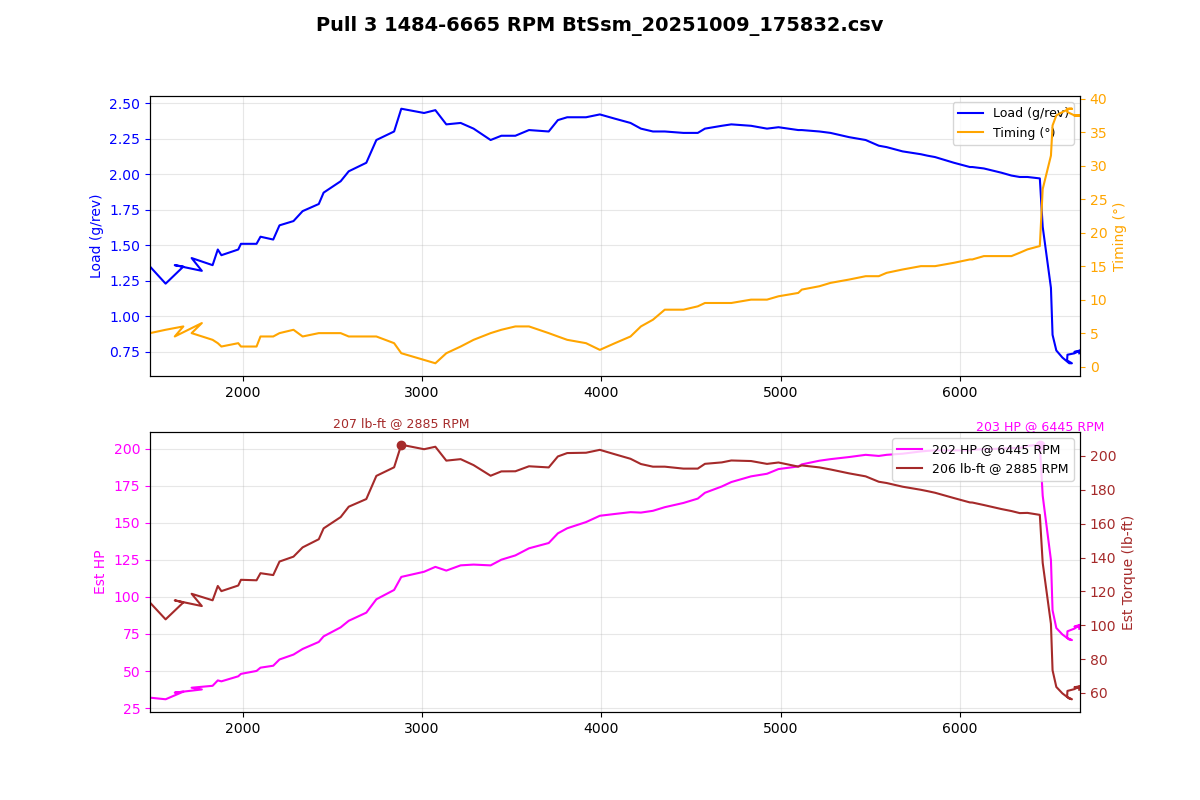

Data behind this chart, as committed beside it:
Time (msec), AFR (lambda), AFR Target (lambda), Boost (psi), Boost Target (psi), Coolant (degF), FKC (deg), FLKC (deg), Fuel correct (%), Fuel learn (%), Fuel pump DC (%), IAM, Injector DC (%), Injector PW (ms), Intake (degF), Load (g/rev), MAF (g/s), Req TQ, RPM, Speed (mph), TGV left (V), TGV right (V), Throttle pedal (%), Throttle plate (%)
342242, 0.82, 0.87, 1.2, 5.2, 204, 0.00, 0.00, -0.0, -4.69, 66.7, 1.000, 9.8, 7.9, 82, 1.35, 33.36, 326.8, 1484, 14.9, 3.64, 3.66, 100.0, 100.0
342345, 0.85, 0.87, 1.5, 6.1, 204, 0.00, 0.00, -0.0, -4.69, 66.7, 1.000, 10.3, 7.9, 82, 1.23, 32.23, 329.8, 1571, 14.9, 3.64, 3.66, 100.0, 100.0
342446, 0.88, 0.88, 1.6, 5.1, 204, 0.00, 0.00, -0.0, -4.69, 66.7, 1.000, 11.0, 7.9, 82, 1.35, 37.58, 338.1, 1670, 15.5, 3.64, 3.66, 100.0, 100.0
342549, 0.88, 0.88, 1.9, 6.7, 204, 0.00, 0.00, -0.0, -4.69, 66.7, 1.000, 11.1, 8.2, 82, 1.36, 36.89, 333.8, 1622, 16.2, 3.64, 3.64, 100.0, 100.0
342651, 0.88, 0.88, 2.1, 6.6, 204, 0.00, 0.00, -0.0, -4.69, 66.7, 1.000, 12.1, 8.2, 82, 1.32, 39.14, 342.6, 1773, 16.8, 3.64, 3.64, 100.0, 100.0
342753, 0.88, 0.88, 2.3, 7.3, 204, 0.00, 0.00, -0.0, -4.54, 66.7, 1.000, 12.0, 8.4, 82, 1.41, 40.35, 340.8, 1716, 16.8, 3.64, 3.66, 100.0, 100.0
342855, 0.88, 0.88, 2.6, 7.4, 204, 0.00, 0.00, -0.0, -4.39, 100.0, 1.000, 12.8, 8.4, 82, 1.36, 41.70, 341.3, 1833, 17.4, 3.64, 3.66, 100.0, 100.0
342958, 0.88, 0.88, 2.9, 7.5, 204, 0.00, 0.00, -0.0, -4.15, 100.0, 1.000, 13.5, 8.7, 82, 1.47, 45.49, 344.4, 1862, 18.0, 3.64, 3.66, 100.0, 100.0
343057, 0.88, 0.88, 3.2, 7.9, 204, 0.00, 0.00, -0.0, -3.91, 100.0, 1.000, 13.6, 8.7, 82, 1.43, 44.84, 345.5, 1882, 18.6, 3.64, 3.66, 100.0, 100.0
343160, 0.86, 0.88, 3.4, 7.8, 204, 0.00, 0.00, -0.0, -3.76, 100.0, 1.000, 14.8, 9.0, 82, 1.47, 48.38, 346.9, 1976, 18.6, 3.64, 3.66, 100.0, 100.0
343264, 0.85, 0.88, 3.8, 8.5, 204, 0.00, 0.00, -0.0, -3.56, 100.0, 1.000, 14.9, 9.0, 82, 1.51, 50.08, 348.5, 1991, 19.3, 3.64, 3.66, 100.0, 100.0
343364, 0.85, 0.88, 4.2, 8.4, 204, 0.00, 0.00, -0.0, -3.42, 100.0, 1.000, 15.9, 9.2, 82, 1.51, 52.15, 349.7, 2078, 19.9, 3.64, 3.66, 100.0, 100.0
343466, 0.84, 0.88, 4.5, 9.1, 204, 0.00, 0.00, -0.0, -3.22, 100.0, 1.000, 16.1, 9.2, 82, 1.56, 54.45, 350, 2100, 20.5, 3.64, 3.66, 100.0, 100.0
343569, 0.84, 0.88, 4.9, 9.7, 204, 0.00, 0.00, -0.0, -3.03, 100.0, 1.000, 17.2, 9.5, 82, 1.54, 55.81, 350, 2171, 20.5, 3.64, 3.66, 100.0, 100.0
343669, 0.84, 0.88, 5.3, 10.3, 204, 0.00, 0.00, -0.0, -2.93, 100.0, 1.000, 17.8, 9.7, 82, 1.64, 60.21, 350, 2206, 21.1, 3.64, 3.66, 100.0, 100.0
343773, 0.84, 0.88, 5.8, 11.0, 203, 0.00, 0.00, -0.0, -2.73, 100.0, 1.000, 19.0, 10.0, 82, 1.67, 63.65, 350, 2284, 21.7, 3.64, 3.66, 100.0, 100.0
343874, 0.84, 0.87, 6.3, 11.6, 203, 0.00, 0.00, -0.0, -2.69, 100.0, 1.000, 21.0, 10.8, 82, 1.74, 67.61, 350, 2335, 22.4, 3.64, 3.66, 100.0, 100.0
343977, 0.84, 0.85, 6.9, 12.5, 203, 0.00, 0.00, -0.0, -2.49, 100.0, 1.000, 22.2, 11.0, 82, 1.79, 72.53, 350, 2425, 23.0, 3.64, 3.66, 100.0, 100.0
344078, 0.80, 0.84, 7.5, 13.0, 203, 0.00, 0.00, -0.0, -2.34, 100.0, 1.000, 24.1, 11.8, 80, 1.87, 76.46, 350, 2452, 23.6, 3.64, 3.66, 100.0, 100.0
344180, 0.78, 0.83, 8.2, 13.5, 203, 0.00, 0.00, -0.0, -2.29, 100.0, 1.000, 26.5, 12.5, 80, 1.95, 82.79, 350, 2547, 24.2, 3.64, 3.64, 100.0, 100.0
344281, 0.76, 0.80, 9.1, 13.5, 203, 0.00, 0.00, -0.0, -2.15, 100.0, 1.000, 28.7, 13.3, 80, 2.02, 87.41, 350, 2592, 24.9, 3.64, 3.64, 100.0, 100.0
344384, 0.75, 0.80, 10.0, 13.5, 203, 0.00, 0.00, -0.0, -2.05, 100.0, 1.000, 30.9, 13.8, 80, 2.08, 93.13, 350, 2690, 26.1, 3.64, 3.66, 100.0, 100.0
344489, 0.75, 0.80, 11.0, 13.5, 203, 0.00, 0.00, -0.0, 0.00, 100.0, 1.000, 34.6, 15.1, 80, 2.24, 102.5, 350, 2746, 26.7, 3.64, 3.66, 100.0, 100.0
344588, 0.75, 0.79, 12.0, 13.5, 203, 0.00, 0.00, -0.0, 0.00, 100.0, 1.000, 38.2, 16.1, 80, 2.30, 109.1, 350, 2845, 27.3, 3.64, 3.66, 100.0, 100.0
344690, 0.75, 0.78, 13.1, 13.5, 203, 0.00, 0.00, -0.0, 0.00, 100.0, 1.000, 40.6, 16.9, 80, 2.46, 118.2, 350, 2885, 28.0, 3.64, 3.66, 100.0, 100.0
344791, 0.75, 0.78, 14.2, 13.5, 203, 0.00, 0.00, -0.0, 0.00, 100.0, 1.000, 42.4, 16.9, 80, 2.43, 121.9, 350, 3012, 28.6, 3.64, 3.66, 100.0, 100.0
344894, 0.75, 0.80, 14.5, 13.5, 203, 0.00, 0.00, -0.0, 0.00, 100.0, 1.000, 44.1, 17.2, 80, 2.45, 125.3, 350, 3075, 29.8, 3.64, 3.66, 100.0, 100.0
344995, 0.75, 0.80, 14.5, 13.5, 203, 0.00, 0.00, -0.0, 0.00, 100.0, 1.000, 43.4, 16.6, 80, 2.35, 122.7, 350, 3136, 30.4, 3.64, 3.66, 100.0, 100.0
345098, 0.75, 0.81, 14.0, 13.5, 203, 0.00, 0.00, -0.0, 0.00, 100.0, 1.000, 43.1, 16.1, 80, 2.36, 126.4, 350, 3216, 31.1, 3.64, 3.66, 100.0, 100.0
345199, 0.75, 0.81, 13.6, 13.5, 203, 0.00, 0.00, -0.0, 0.00, 100.0, 1.000, 43.6, 15.9, 80, 2.32, 126.9, 350, 3288, 31.7, 3.64, 3.66, 100.0, 100.0
345303, 0.75, 0.81, 13.2, 13.5, 203, 0.00, 0.00, -0.0, 0.00, 100.0, 1.000, 43.4, 15.4, 80, 2.24, 126.4, 350, 3383, 32.3, 3.64, 3.66, 100.0, 100.0
345404, 0.75, 0.81, 13.0, 13.5, 203, 0.00, 0.00, -0.0, 0.00, 100.0, 1.000, 44.2, 15.4, 80, 2.27, 130.4, 350, 3443, 33.6, 3.64, 3.66, 100.0, 100.0
345510, 0.75, 0.82, 12.8, 13.5, 203, 0.00, 0.00, -0.0, 0.00, 100.0, 1.000, 44.3, 15.1, 78, 2.27, 133.4, 350, 3521, 34.2, 3.64, 3.66, 100.0, 100.0
345609, 0.75, 0.82, 12.8, 13.5, 203, 0.00, 0.00, -0.0, 0.00, 100.0, 1.000, 45.3, 15.1, 78, 2.31, 138.3, 350, 3597, 34.8, 3.64, 3.66, 100.0, 100.0
345710, 0.75, 0.82, 13.0, 13.5, 203, 0.00, 0.00, -0.0, 0.00, 100.0, 1.000, 46.6, 15.1, 78, 2.30, 142.1, 350, 3707, 35.4, 3.64, 3.66, 100.0, 100.0
345812, 0.75, 0.82, 13.2, 13.5, 203, 0.00, 0.00, -0.0, 0.00, 100.0, 1.000, 48.2, 15.4, 78, 2.38, 148.9, 350, 3758, 36.7, 3.64, 3.64, 100.0, 100.0
345915, 0.75, 0.82, 13.6, 13.3, 203, 0.00, 0.00, -0.0, 0.00, 100.0, 1.000, 49.5, 15.6, 78, 2.40, 152.4, 350, 3810, 37.3, 3.62, 3.64, 100.0, 100.0
346015, 0.75, 0.82, 13.8, 13.2, 203, 0.00, 0.00, -0.0, 0.00, 100.0, 1.000, 50.9, 15.6, 78, 2.40, 156.8, 350, 3915, 37.9, 3.64, 3.66, 100.0, 100.0
346117, 0.75, 0.82, 14.0, 13.2, 203, 0.00, 0.00, -0.0, 0.00, 100.0, 1.000, 52.9, 15.9, 78, 2.42, 161.2, 350, 3992, 38.5, 3.62, 3.66, 100.0, 100.0
346226, 0.75, 0.82, 13.9, 13.0, 203, 0.00, 0.00, -0.0, 0.00, 100.0, 1.000, 53.0, 15.6, 78, 2.39, 162.5, 350, 4076, 39.1, 3.64, 3.66, 100.0, 100.0
346324, 0.75, 0.82, 13.7, 12.9, 203, 0.00, 0.00, -0.0, 0.00, 100.0, 1.000, 54.1, 15.6, 78, 2.36, 163.8, 350, 4163, 39.8, 3.64, 3.66, 100.0, 100.0
346423, 0.75, 0.82, 13.2, 12.8, 203, 0.00, 0.00, -0.0, 0.00, 100.0, 1.000, 54.2, 15.4, 78, 2.32, 163.5, 350, 4221, 41.0, 3.64, 3.66, 100.0, 100.0
346526, 0.75, 0.82, 12.9, 12.8, 203, 0.00, 0.00, -0.0, 0.00, 100.0, 1.000, 54.0, 15.1, 77, 2.30, 164.7, 350, 4288, 41.6, 3.64, 3.66, 100.0, 100.0
346627, 0.75, 0.82, 12.3, 12.6, 203, 0.00, 0.00, -0.0, 0.00, 100.0, 1.000, 53.7, 14.8, 77, 2.30, 167.3, 350, 4354, 42.3, 3.64, 3.66, 100.0, 100.0
346729, 0.75, 0.82, 11.9, 12.5, 203, 0.00, 0.00, -0.0, 0.00, 100.0, 1.000, 55.0, 14.8, 77, 2.29, 170.2, 350, 4458, 42.9, 3.64, 3.66, 100.0, 100.0
346833, 0.75, 0.82, 11.5, 12.5, 203, 0.00, 0.00, -0.0, 0.00, 100.0, 1.000, 56.0, 14.8, 77, 2.29, 173.3, 350, 4538, 43.5, 3.64, 3.66, 100.0, 100.0
346935, 0.75, 0.82, 11.5, 12.5, 203, 0.00, 0.00, -0.0, 0.00, 100.0, 1.000, 56.5, 14.8, 77, 2.32, 177.4, 350, 4578, 44.7, 3.64, 3.66, 100.0, 100.0
347035, 0.75, 0.82, 11.7, 12.5, 203, 0.00, 0.00, -0.0, 0.00, 100.0, 1.000, 57.6, 14.8, 77, 2.34, 181.8, 350, 4672, 45.4, 3.64, 3.66, 100.0, 100.0
347139, 0.75, 0.82, 11.9, 12.5, 203, 0.00, 0.00, -0.0, 0.00, 100.0, 1.000, 58.3, 14.8, 77, 2.35, 184.9, 350, 4725, 46.0, 3.64, 3.66, 100.0, 100.0
347242, 0.75, 0.82, 12.2, 12.5, 203, 0.00, 0.00, -0.0, 0.00, 100.0, 1.000, 59.6, 14.8, 77, 2.34, 188.9, 350, 4835, 47.2, 3.64, 3.66, 100.0, 100.0
347343, 0.75, 0.82, 12.4, 12.5, 203, 0.00, 0.00, -0.0, 0.00, 100.0, 1.000, 60.7, 14.8, 77, 2.32, 190.8, 350, 4924, 47.8, 3.64, 3.64, 100.0, 100.0
347445, 0.75, 0.82, 12.5, 12.5, 203, 0.00, 0.00, -0.0, 0.00, 100.0, 1.000, 62.8, 15.1, 77, 2.33, 194.1, 350, 4988, 48.5, 3.64, 3.64, 100.0, 100.0
347547, 0.75, 0.82, 12.4, 12.6, 203, 0.00, 0.00, -0.0, 0.00, 100.0, 1.000, 62.9, 14.8, 77, 2.31, 195.9, 350, 5098, 49.1, 3.62, 3.64, 100.0, 100.0
347647, 0.75, 0.82, 12.3, 12.6, 203, 0.00, 0.00, -0.0, 0.00, 100.0, 1.000, 63.1, 14.8, 75, 2.31, 197.4, 350, 5118, 49.7, 3.64, 3.66, 100.0, 100.0
347750, 0.75, 0.82, 12.1, 12.6, 203, 0.00, 0.00, -0.0, 0.00, 100.0, 1.000, 63.5, 14.6, 75, 2.30, 199.9, 350, 5216, 50.3, 3.62, 3.66, 100.0, 100.0
347857, 0.75, 0.82, 11.9, 12.7, 203, 0.00, 0.00, -0.0, 0.00, 100.0, 1.000, 64.2, 14.6, 75, 2.29, 201, 350, 5278, 51.6, 3.64, 3.66, 100.0, 100.0
347954, 0.75, 0.82, 11.8, 12.7, 203, 0.00, 0.00, -0.0, 0.00, 100.0, 1.000, 64.1, 14.3, 75, 2.26, 202.5, 350, 5382, 52.2, 3.64, 3.66, 100.0, 100.0
348058, 0.75, 0.82, 11.4, 12.8, 203, 0.00, 0.00, -0.0, 0.00, 100.0, 1.000, 65.2, 14.3, 75, 2.24, 204.1, 350, 5474, 52.8, 3.64, 3.66, 100.0, 100.0
348158, 0.75, 0.82, 11.2, 12.9, 203, 0.00, 0.00, -0.0, 0.00, 100.0, 1.000, 65.2, 14.1, 75, 2.20, 203.3, 350, 5547, 53.4, 3.64, 3.66, 100.0, 100.0
348260, 0.75, 0.82, 11.1, 12.9, 203, 0.00, 0.00, -0.0, 0.00, 100.0, 1.000, 65.7, 14.1, 75, 2.19, 204.1, 350, 5591, 54.7, 3.64, 3.66, 100.0, 100.0
... 27 more rows
